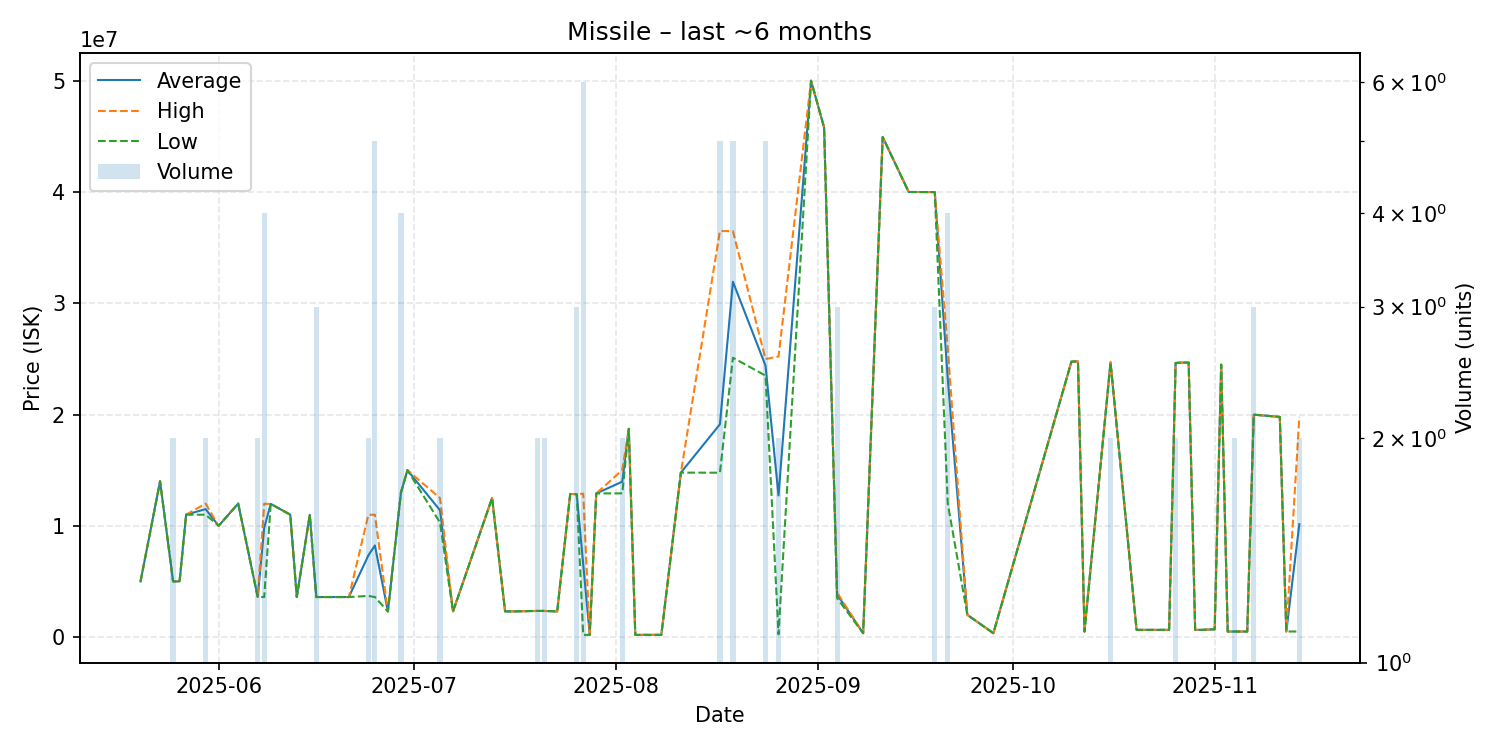

Values plotted in this chart, from the file beside it:
date, average, highest, lowest, order_count, volume
2025-05-20, 5005000, 5005000, 5005000, 1, 1
2025-05-23, 14000000, 14000000, 14000000, 1, 1
2025-05-25, 5009000, 5009000, 5009000, 2, 2
2025-05-26, 5005000, 5005000, 5005000, 1, 1
2025-05-27, 11000000, 11000000, 11000000, 1, 1
2025-05-30, 11500000, 12000000, 11000000, 2, 2
2025-06-01, 10000000, 10000000, 10000000, 1, 1
2025-06-04, 12000000, 12000000, 12000000, 1, 1
2025-06-07, 3603000, 3605000, 3601000, 2, 2
2025-06-08, 9830000, 11980000, 3600000, 4, 4
2025-06-09, 11970000, 11970000, 11970000, 1, 1
2025-06-12, 11000000, 11000000, 11000000, 1, 1
2025-06-13, 3601000, 3601000, 3601000, 1, 1
2025-06-15, 10990000, 10990000, 10990000, 1, 1
2025-06-16, 3601000, 3601000, 3601000, 1, 3
2025-06-19, 3601000, 3601000, 3601000, 1, 1
2025-06-20, 3600000, 3600000, 3600000, 1, 1
2025-06-21, 3600000, 3600000, 3600000, 1, 1
2025-06-24, 7345000, 10990000, 3700000, 2, 2
2025-06-25, 8236000, 11000000, 3600000, 5, 5
2025-06-27, 2307000, 2307000, 2307000, 1, 1
2025-06-29, 12975000, 13000000, 12970000, 3, 4
2025-06-30, 15000000, 15000000, 15000000, 1, 1
2025-07-05, 11400000, 12500000, 10300000, 2, 2
2025-07-07, 2308000, 2308000, 2308000, 1, 1
2025-07-13, 12500000, 12500000, 12500000, 1, 1
2025-07-15, 2310000, 2310000, 2310000, 1, 1
2025-07-16, 2308000, 2308000, 2308000, 1, 1
2025-07-20, 2351500, 2352000, 2351000, 2, 2
2025-07-21, 2351500, 2352000, 2351000, 2, 2
2025-07-23, 2307000, 2307000, 2307000, 1, 1
2025-07-25, 12860000, 12860000, 12860000, 1, 1
2025-07-26, 12843333, 12850000, 12840000, 2, 3
2025-07-27, 6546817, 12890000, 200300, 3, 6
2025-07-28, 200300, 200300, 200300, 1, 1
2025-07-29, 12910000, 12910000, 12910000, 1, 1
2025-08-02, 13965000, 15010000, 12920000, 2, 2
2025-08-03, 18720000, 18720000, 18720000, 1, 1
2025-08-04, 200500, 200500, 200500, 1, 1
2025-08-08, 200500, 200500, 200500, 1, 1
2025-08-11, 14780000, 14780000, 14780000, 1, 1
2025-08-17, 19126000, 36490000, 14775000, 4, 5
2025-08-19, 31932000, 36480000, 25105000, 4, 5
2025-08-24, 24396000, 24990000, 23500000, 4, 5
2025-08-26, 12730000, 25210000, 250000, 2, 2
2025-08-31, 50000000, 50000000, 50000000, 1, 1
2025-09-02, 45800000, 45800000, 45800000, 1, 1
2025-09-04, 3833667, 4000000, 3501000, 2, 3
2025-09-08, 350000, 350000, 350000, 1, 1
2025-09-11, 44940000, 44940000, 44940000, 1, 1
2025-09-15, 40000000, 40000000, 40000000, 1, 1
2025-09-19, 39990000, 39995000, 39985000, 3, 3
2025-09-21, 23197500, 25900000, 12000000, 4, 4
2025-09-24, 2001000, 2001000, 2001000, 1, 1
2025-09-28, 350500, 350500, 350500, 1, 1
2025-10-10, 24760000, 24760000, 24760000, 1, 1
2025-10-11, 24770000, 24770000, 24770000, 1, 1
2025-10-12, 500500, 500500, 500500, 1, 1
2025-10-16, 24690000, 24700000, 24680000, 2, 2
2025-10-20, 650100, 650100, 650100, 1, 1
... 16 more rows
